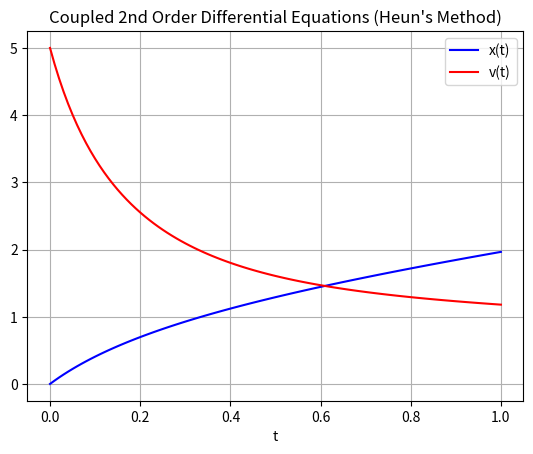

Here is the Python script that generated this plot:
import numpy as np
import matplotlib.pyplot as plt

# Define the differential equation for the second-order system
def ode_rhs(t, S):
    x, v = S
    return [v, -v**2 + np.sin(x)]

# Define the Heun's method function
def heuns(f, tspan, u0, dt):
    # Calculate the number of intervals
    interval = round((tspan[1] - tspan[0]) / dt)
    # Create a time vector
    tvec = np.linspace(tspan[0], tspan[1], interval + 1)
    # Initialize the solution array
    u = np.zeros((len(tvec), len(u0)))
    u[0, :] = u0  # Set initial conditions

    i = 0

    # Perform the Heun's method iteration
    for t in tvec[0:len(tvec) - 1]:
        k1 = np.array(f(t, u[i, :]))  # Calculate the slope at the current point
        u_temp = u[i, :] + dt * k1  # Predicted next point
        k2 = np.array(f(t + dt, u_temp))  # Calculate the slope at the predicted point
        u[i + 1, :] = u[i, :] + 0.5 * dt * (k1 + k2)  # Update the solution using Heun's method
        i += 1

    return tvec, u

# Define initial conditions and parameters
t0 = 0.0          # Initial time
t1 = 1.0         # Final time
tspan = (t0, t1)  # Time interval
dt = 0.01         # Time step
S0 = [0, 5]       # Initial state vector [x0, v0]

# Apply Heun's method to solve the ODE
t, u = heuns(ode_rhs, tspan, S0, dt)

# Extract the solution components
x_sol = u[:, 0]
v_sol = u[:, 1]

# Plot the solution
plt.plot(t, x_sol, '-b', label='x(t)')
plt.plot(t, v_sol, '-r', label='v(t)')
plt.title("Coupled 2nd Order Differential Equations (Heun's Method)")
plt.xlabel('t')
plt.legend()
plt.grid(True)
plt.show()
